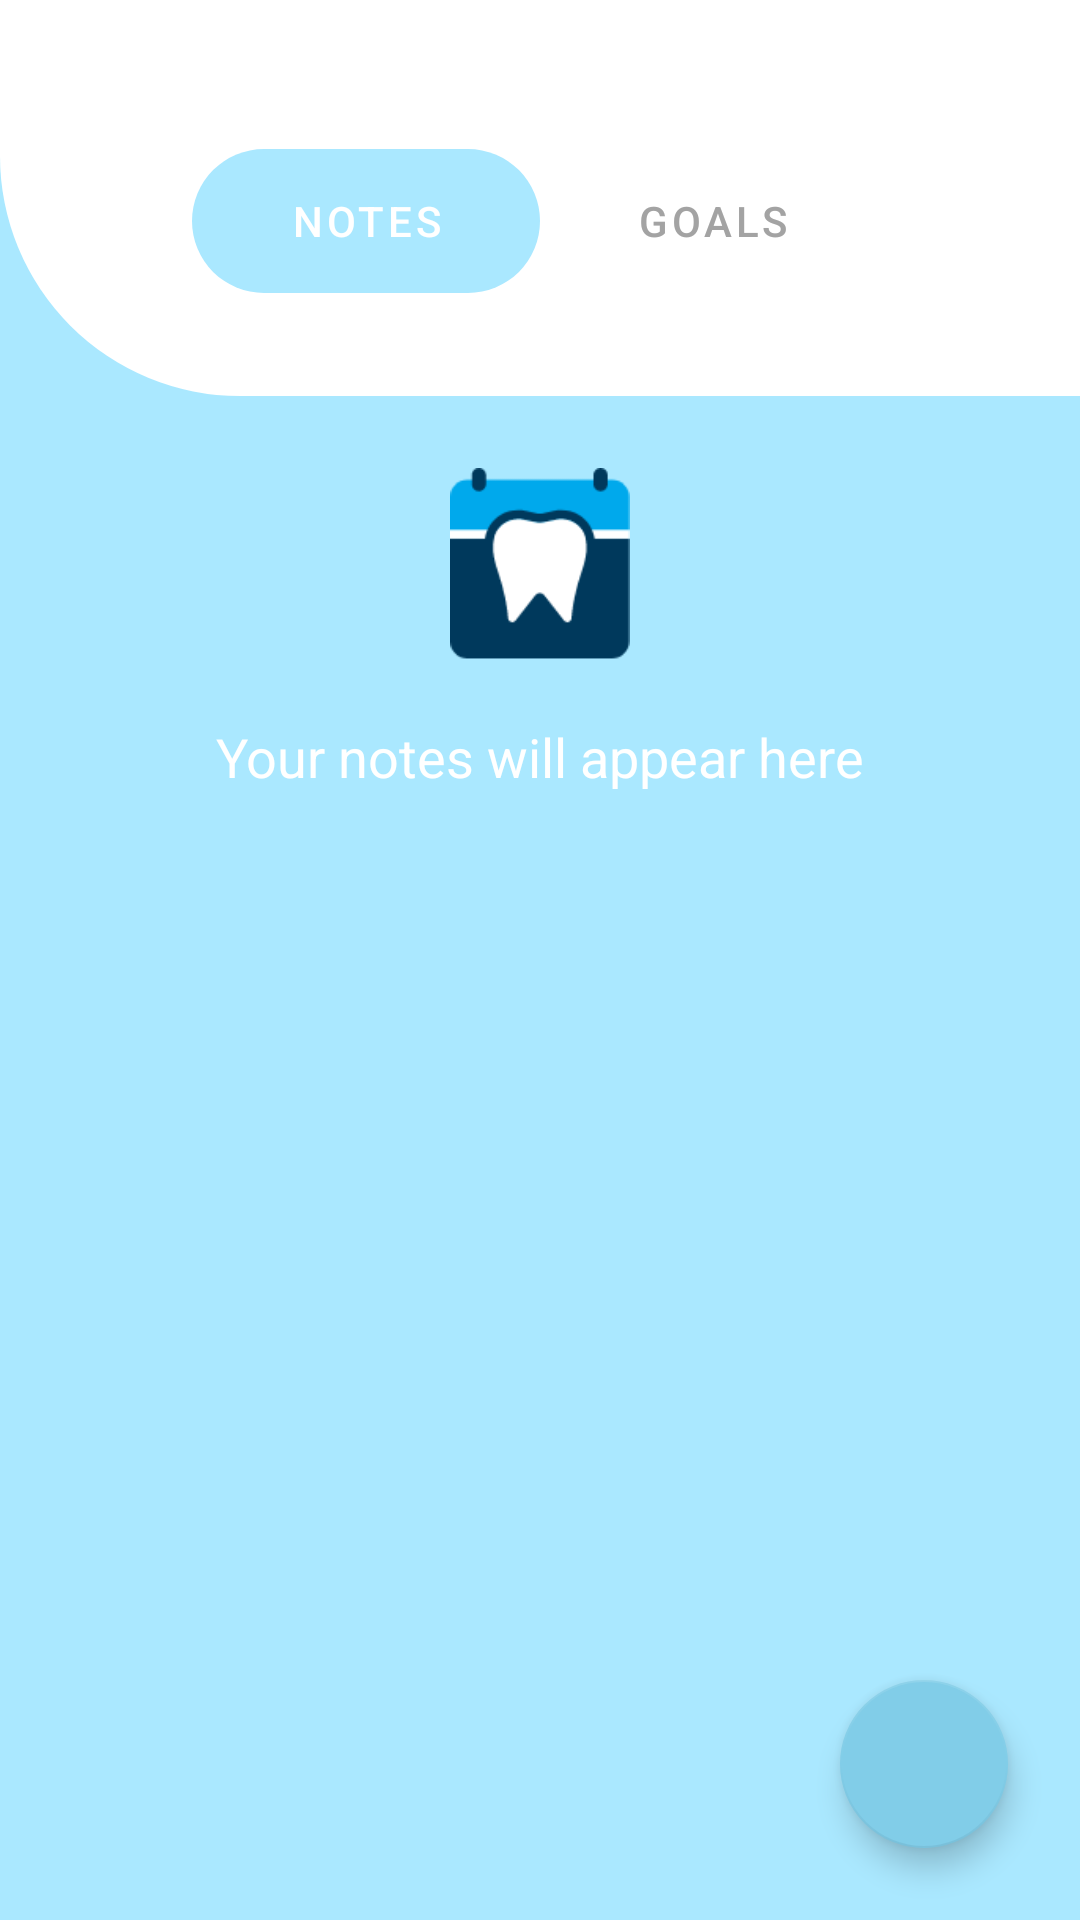

Here is an Android app screen rendered from its layout file. Give the layout XML and the strings, colors and styles it references.
<!-- AndroidManifest.xml: application theme AppTheme -->
<!-- res/layout/fragment_note.xml -->
<?xml version="1.0" encoding="utf-8"?>
<androidx.constraintlayout.widget.ConstraintLayout xmlns:android="http://schemas.android.com/apk/res/android"
    xmlns:app="http://schemas.android.com/apk/res-auto"
    xmlns:tools="http://schemas.android.com/tools"
    android:layout_width="match_parent"
    android:layout_height="match_parent"
    android:background="@color/colorAppBackground"
    tools:context=".view.NoteFragment">

    <include
        android:id="@+id/fragment_note_top_app_bar"
        layout="@layout/top_app_bar"
        app:layout_constraintEnd_toEndOf="parent"
        app:layout_constraintStart_toStartOf="parent"
        app:layout_constraintTop_toTopOf="parent" />


    <com.google.android.material.floatingactionbutton.FloatingActionButton
        android:id="@+id/fragment_note_fab"
        android:layout_width="wrap_content"
        android:layout_height="wrap_content"
        android:layout_margin="24dp"
        android:contentDescription="Hello"
        app:backgroundTint="@color/colorSettingsAppBarBackground"
        app:layout_constraintBottom_toBottomOf="parent"
        app:layout_constraintEnd_toEndOf="parent"
        app:srcCompat="@drawable/ic_baseline_add_24"
        app:tint="@color/colorWhite" />

    <com.google.android.material.tabs.TabLayout
        android:id="@+id/fragment_note_tabLayout"
        style="@style/MyCustomTabTextAppearance"
        android:layout_width="match_parent"
        android:layout_height="wrap_content"
        android:layout_margin="64dp"
        app:layout_constraintBottom_toBottomOf="@id/fragment_note_top_app_bar"
        app:layout_constraintEnd_toEndOf="parent"
        app:layout_constraintStart_toStartOf="parent"
        app:layout_constraintTop_toTopOf="parent"
        app:layout_constraintVertical_bias="0.333"
        app:tabIndicatorGravity="center">

        <com.google.android.material.tabs.TabItem
            android:layout_width="wrap_content"
            android:layout_height="wrap_content"
            android:text="NOTES" />

        <com.google.android.material.tabs.TabItem
            android:layout_width="wrap_content"
            android:layout_height="wrap_content"
            android:text="GOALS" />
    </com.google.android.material.tabs.TabLayout>

    <ImageView
        android:id="@+id/fragment_note_logo"
        android:layout_width="64dp"
        android:layout_height="64dp"
        android:layout_marginTop="24dp"
        android:src="@drawable/dental_logo"
        app:layout_constraintEnd_toEndOf="parent"
        app:layout_constraintStart_toStartOf="parent"
        app:layout_constraintTop_toBottomOf="@id/fragment_note_top_app_bar" />

    <TextView
        android:id="@+id/fragment_note_logo_text"
        android:layout_width="wrap_content"
        android:layout_height="wrap_content"
        android:layout_marginTop="20dp"
        android:text="Your notes will appear here"
        android:textColor="@color/colorWhite"
        android:textSize="18sp"
        app:layout_constraintEnd_toEndOf="parent"
        app:layout_constraintStart_toStartOf="parent"
        app:layout_constraintTop_toBottomOf="@id/fragment_note_logo" />

    <androidx.recyclerview.widget.RecyclerView
        android:id="@+id/fragment_note_recycler_view"
        android:layout_width="match_parent"
        android:layout_height="0dp"
        android:paddingVertical="24dp"
        android:paddingHorizontal="4dp"
        app:layoutManager="androidx.recyclerview.widget.LinearLayoutManager"
        app:layout_constraintBottom_toBottomOf="parent"
        app:layout_constraintEnd_toEndOf="parent"
        app:layout_constraintStart_toStartOf="parent"
        app:layout_constraintTop_toBottomOf="@id/fragment_note_top_app_bar" />

</androidx.constraintlayout.widget.ConstraintLayout>
<!-- res/layout/top_app_bar.xml (included above) -->
<?xml version="1.0" encoding="utf-8"?>
<View xmlns:android="http://schemas.android.com/apk/res/android"
    xmlns:app="http://schemas.android.com/apk/res-auto"
    android:id="@+id/fragment_exhibit_top_app_bar"
    android:layout_width="match_parent"
    android:layout_height="@dimen/top_bar_height"
    android:background="@drawable/bottom_left_curve_top_bar"
    app:layout_constraintEnd_toEndOf="parent"
    app:layout_constraintStart_toStartOf="parent"
    app:layout_constraintTop_toTopOf="parent" />
<!-- resources referenced by this layout -->
<resources>
  <color name="colorAppBackground">#AAE8FF</color>
  <color name="colorSettingsAppBarBackground">#81CDE8</color>
  <color name="colorWhite">#FFFFFF</color>
  <dimen name="top_bar_height">132dp</dimen>
  <!-- drawable bottom_left_curve_top_bar (drawable) -->
  <?xml version="1.0" encoding="utf-8"?>
  <shape xmlns:android="http://schemas.android.com/apk/res/android">
  
      <corners android:bottomLeftRadius="80dp"/>
      <solid android:color="@color/colorWhite"/>
  </shape>
  <!-- drawable dental_logo: png bitmap (drawable-hdpi, 1641 bytes) -->
  <style name="MyCustomTabTextAppearance" parent="TextAppearance.Design.Tab">
          <item name="textAllCaps">false</item>
          <item name="tabRippleColor">@null</item>
          <item name="tabBackground">@drawable/tab_color_selector</item>
          <item name="tabTextAppearance">@style/MyCustomTabTextAppearance</item>
          <item name="tabSelectedTextColor">@color/colorWhite</item>
          <item name="tabIndicatorHeight">0dp</item>
          <item name="tabPaddingStart">0dp</item>
          <item name="tabPaddingEnd">0dp</item>
          <item name="android:layout_marginStart">20dp</item>
          <item name="android:layout_marginEnd">20dp</item>
          <item name="android:layout_marginTop">15dp</item>
          <item name="tabTextColor">@color/colorNavUnSelected</item>
      </style>
  <style name="AppTheme" parent="Theme.MaterialComponents.Light.NoActionBar">
          
          <item name="colorPrimary">@color/colorPrimary</item>
          <item name="colorPrimaryDark">@color/colorPrimaryDark</item>
          <item name="colorAccent">@color/colorAccent</item>
          <item name="android:spinnerItemStyle">@style/MyCustomSpinnerStyle</item>
          <item name="android:spinnerMode">@style/MyCustomSpinnerStyle</item>
          <item name="android:statusBarColor">@color/colorSettingsAppBarBackground</item>
      </style>
  <!-- drawable tab_color_selector (drawable) -->
  <?xml version="1.0" encoding="utf-8"?>
  <selector xmlns:android="http://schemas.android.com/apk/res/android">
  
      <item android:drawable="@drawable/tab_item_selected_background" android:state_selected="true"/>
      <item android:drawable="@drawable/tab_item_unselected_background"/>
  
  </selector>
  <color name="colorNavUnSelected">#A3A3A3</color>
  <color name="colorPrimary">#3078C6</color>
  <color name="colorPrimaryDark">#1A68A5</color>
  <color name="colorAccent">#03DAC5</color>
  <style name="MyCustomSpinnerStyle" parent="@android:style/Widget.Holo.DropDownItem.Spinner">
          <item name="android:textColor">@color/colorWhite</item>
      </style>
  <!-- drawable tab_item_selected_background (drawable) -->
  <?xml version="1.0" encoding="utf-8"?>
  <shape xmlns:android="http://schemas.android.com/apk/res/android">
  
      <solid android:color="@color/colorAppBackground"/>
      <corners android:radius="@dimen/tab_item_corner_radius"/>
  
  
  </shape>
  <!-- drawable tab_item_unselected_background (drawable) -->
  <?xml version="1.0" encoding="utf-8"?>
  <shape xmlns:android="http://schemas.android.com/apk/res/android">
  
      <solid android:color="@color/colorWhite"/>
      <corners android:radius="@dimen/tab_item_corner_radius"/>
  
  
  </shape>
  <dimen name="tab_item_corner_radius">50dp</dimen>
</resources>
